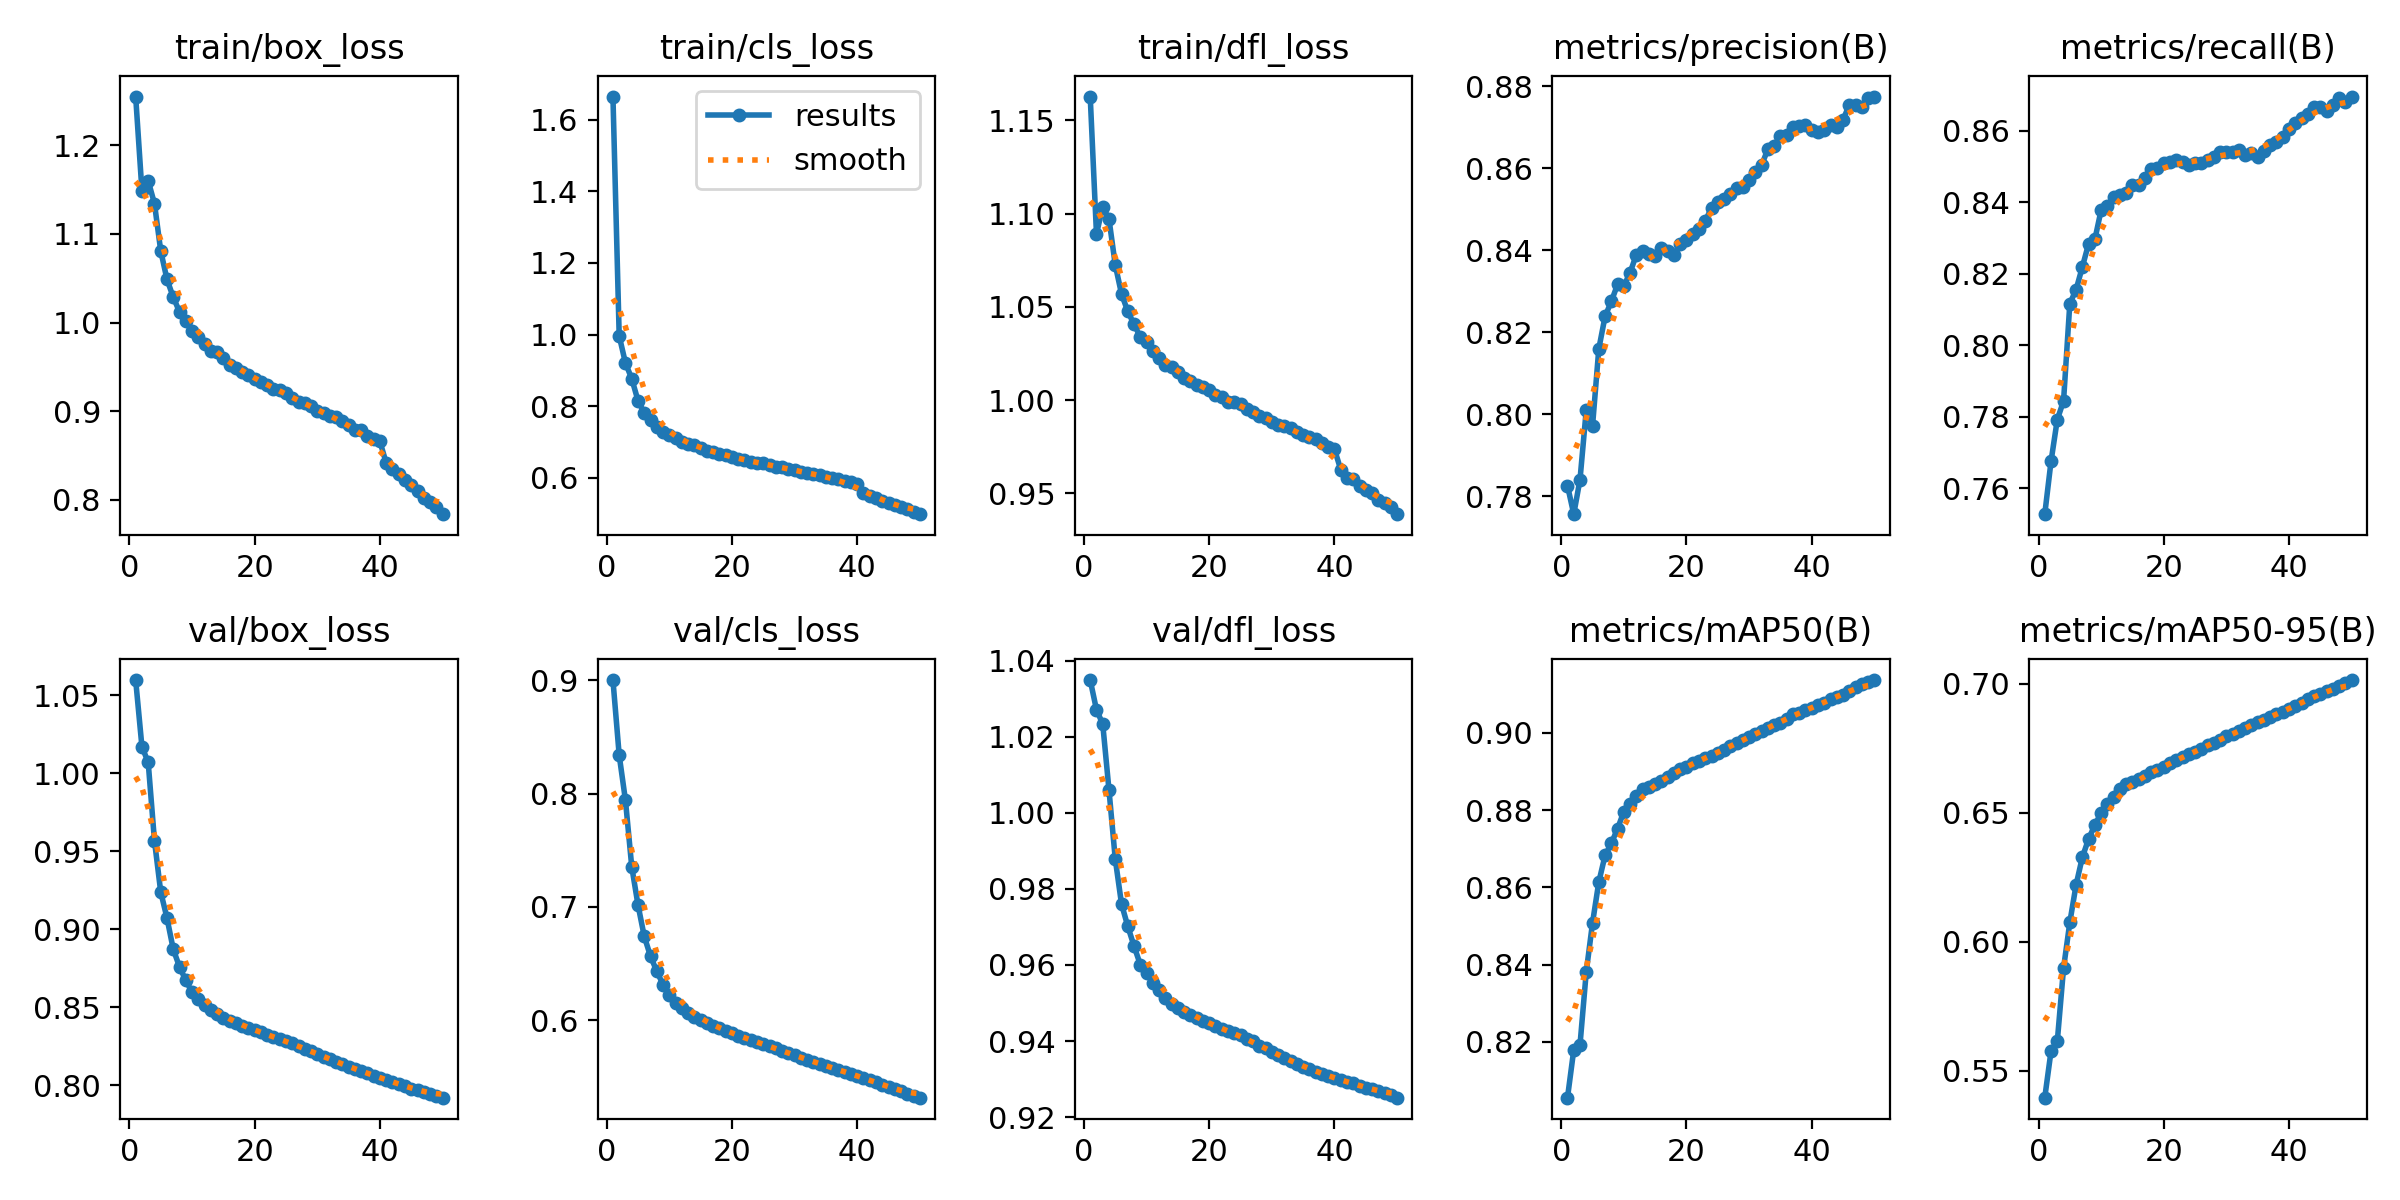

Values plotted in this chart, from the file beside it:
epoch, time, train/box_loss, train/cls_loss, train/dfl_loss, metrics/precision(B), metrics/recall(B), metrics/mAP50(B), metrics/mAP50-95(B), val/box_loss, val/cls_loss, val/dfl_loss, lr/pg0, lr/pg1, lr/pg2
1, 1096, 1.255, 1.664, 1.163, 0.7825, 0.7527, 0.8056, 0.5396, 1.06, 0.9001, 1.035, 0.003333, 0.003333, 0.003333
2, 2159, 1.149, 0.9963, 1.089, 0.7756, 0.7675, 0.8179, 0.5576, 1.017, 0.8338, 1.027, 0.006534, 0.006534, 0.006534
3, 3213, 1.16, 0.9207, 1.104, 0.784, 0.7792, 0.8193, 0.5614, 1.007, 0.794, 1.023, 0.009603, 0.009603, 0.009603
4, 4268, 1.134, 0.8772, 1.097, 0.8011, 0.7844, 0.8382, 0.5898, 0.9568, 0.7356, 1.006, 0.009406, 0.009406, 0.009406
5, 5325, 1.081, 0.8157, 1.073, 0.7971, 0.8116, 0.8508, 0.6075, 0.924, 0.7018, 0.9878, 0.009208, 0.009208, 0.009208
6, 6372, 1.049, 0.7812, 1.057, 0.8159, 0.8155, 0.8614, 0.622, 0.9072, 0.6741, 0.976, 0.00901, 0.00901, 0.00901
7, 7420, 1.029, 0.7606, 1.048, 0.8238, 0.8219, 0.8683, 0.6328, 0.8872, 0.6565, 0.9701, 0.008812, 0.008812, 0.008812
8, 8467, 1.012, 0.7413, 1.041, 0.8275, 0.8284, 0.8714, 0.6399, 0.8759, 0.6434, 0.9649, 0.008614, 0.008614, 0.008614
9, 9523, 1.001, 0.7283, 1.034, 0.8316, 0.8296, 0.8752, 0.6453, 0.8673, 0.6316, 0.9601, 0.008416, 0.008416, 0.008416
10, 10582, 0.9901, 0.7187, 1.031, 0.8313, 0.8378, 0.8796, 0.6499, 0.8597, 0.6223, 0.9577, 0.008218, 0.008218, 0.008218
11, 11639, 0.9833, 0.7102, 1.026, 0.8345, 0.8389, 0.8815, 0.6534, 0.8554, 0.6157, 0.9553, 0.00802, 0.00802, 0.00802
12, 12688, 0.9757, 0.7004, 1.023, 0.8389, 0.8414, 0.8837, 0.6563, 0.8515, 0.6108, 0.9534, 0.007822, 0.007822, 0.007822
13, 13731, 0.968, 0.6937, 1.019, 0.8397, 0.8421, 0.8854, 0.6592, 0.848, 0.6064, 0.9514, 0.007624, 0.007624, 0.007624
14, 14774, 0.967, 0.6906, 1.018, 0.839, 0.8426, 0.886, 0.6612, 0.8455, 0.6034, 0.9496, 0.007426, 0.007426, 0.007426
15, 15818, 0.9605, 0.6847, 1.015, 0.8386, 0.8449, 0.8868, 0.6621, 0.8431, 0.6006, 0.9486, 0.007228, 0.007228, 0.007228
16, 16863, 0.9523, 0.6755, 1.012, 0.8404, 0.8449, 0.8877, 0.663, 0.8415, 0.5977, 0.9477, 0.00703, 0.00703, 0.00703
17, 17906, 0.9487, 0.6718, 1.01, 0.8398, 0.8467, 0.8885, 0.6642, 0.8398, 0.5954, 0.9468, 0.006832, 0.006832, 0.006832
18, 18953, 0.9443, 0.6667, 1.008, 0.8389, 0.8493, 0.8897, 0.6657, 0.8381, 0.5929, 0.946, 0.006634, 0.006634, 0.006634
19, 19998, 0.9408, 0.6645, 1.007, 0.8414, 0.8495, 0.8906, 0.6667, 0.8367, 0.5906, 0.9452, 0.006436, 0.006436, 0.006436
20, 21045, 0.9366, 0.6583, 1.005, 0.8425, 0.8509, 0.8912, 0.6679, 0.8354, 0.5887, 0.9447, 0.006238, 0.006238, 0.006238
21, 22090, 0.9329, 0.6539, 1.003, 0.8439, 0.8514, 0.8922, 0.6692, 0.8339, 0.5866, 0.9439, 0.00604, 0.00604, 0.00604
22, 23136, 0.9301, 0.6496, 1.002, 0.8451, 0.8517, 0.8928, 0.6705, 0.8325, 0.5845, 0.9433, 0.005842, 0.005842, 0.005842
23, 24180, 0.9253, 0.645, 0.9989, 0.8471, 0.8512, 0.8936, 0.6717, 0.831, 0.5825, 0.9426, 0.005644, 0.005644, 0.005644
24, 25226, 0.9237, 0.6431, 0.999, 0.8503, 0.8504, 0.8941, 0.6727, 0.8297, 0.5809, 0.942, 0.005446, 0.005446, 0.005446
25, 26270, 0.9209, 0.6415, 0.9977, 0.8516, 0.8511, 0.8948, 0.6736, 0.8285, 0.579, 0.9415, 0.005248, 0.005248, 0.005248
26, 27316, 0.9145, 0.6357, 0.995, 0.8524, 0.8509, 0.8956, 0.6746, 0.8268, 0.5771, 0.9406, 0.00505, 0.00505, 0.00505
27, 28363, 0.9108, 0.6316, 0.9937, 0.8538, 0.8519, 0.8965, 0.6761, 0.8254, 0.5755, 0.9399, 0.004852, 0.004852, 0.004852
28, 29412, 0.9087, 0.6293, 0.9917, 0.855, 0.8526, 0.8974, 0.6771, 0.8234, 0.5733, 0.9388, 0.004654, 0.004654, 0.004654
29, 30459, 0.9064, 0.6255, 0.9906, 0.8553, 0.8541, 0.8982, 0.6783, 0.8218, 0.5713, 0.9381, 0.004456, 0.004456, 0.004456
30, 31506, 0.9006, 0.6209, 0.988, 0.857, 0.854, 0.8989, 0.6797, 0.82, 0.5693, 0.9372, 0.004258, 0.004258, 0.004258
31, 32555, 0.8978, 0.6178, 0.9867, 0.8591, 0.854, 0.8997, 0.6806, 0.8184, 0.5672, 0.9363, 0.00406, 0.00406, 0.00406
32, 33603, 0.8945, 0.6136, 0.9864, 0.8607, 0.8545, 0.9005, 0.6817, 0.8168, 0.5654, 0.9355, 0.003862, 0.003862, 0.003862
33, 34650, 0.8937, 0.6117, 0.985, 0.8646, 0.8533, 0.9014, 0.6828, 0.8153, 0.5634, 0.9347, 0.003664, 0.003664, 0.003664
34, 35698, 0.8887, 0.6088, 0.9828, 0.8654, 0.8536, 0.902, 0.684, 0.8135, 0.5617, 0.934, 0.003466, 0.003466, 0.003466
35, 36748, 0.8841, 0.6033, 0.9814, 0.8677, 0.8527, 0.9027, 0.6851, 0.8118, 0.5601, 0.9332, 0.003268, 0.003268, 0.003268
36, 37795, 0.8793, 0.5993, 0.9804, 0.868, 0.8543, 0.9036, 0.686, 0.8104, 0.5582, 0.9326, 0.00307, 0.00307, 0.00307
37, 38842, 0.8784, 0.5973, 0.979, 0.8699, 0.856, 0.9048, 0.6872, 0.8091, 0.5565, 0.932, 0.002872, 0.002872, 0.002872
38, 39889, 0.8725, 0.592, 0.977, 0.8703, 0.8569, 0.9052, 0.6882, 0.8077, 0.5548, 0.9313, 0.002674, 0.002674, 0.002674
39, 40935, 0.869, 0.5889, 0.9748, 0.8706, 0.8583, 0.9059, 0.689, 0.8063, 0.5531, 0.9307, 0.002476, 0.002476, 0.002476
40, 41984, 0.8659, 0.5831, 0.9737, 0.8693, 0.8604, 0.9065, 0.6904, 0.805, 0.5511, 0.9302, 0.002278, 0.002278, 0.002278
41, 43000, 0.8417, 0.5571, 0.9627, 0.8688, 0.8621, 0.9071, 0.6913, 0.8037, 0.5494, 0.9297, 0.00208, 0.00208, 0.00208
42, 44017, 0.8348, 0.5484, 0.9585, 0.8692, 0.8636, 0.9077, 0.6926, 0.8022, 0.5473, 0.9293, 0.001882, 0.001882, 0.001882
43, 45033, 0.8287, 0.5435, 0.9578, 0.8705, 0.8648, 0.9087, 0.694, 0.8008, 0.5454, 0.9288, 0.001684, 0.001684, 0.001684
44, 46050, 0.8228, 0.537, 0.9541, 0.87, 0.8667, 0.9093, 0.6951, 0.7993, 0.5434, 0.9283, 0.001486, 0.001486, 0.001486
45, 47064, 0.8164, 0.5308, 0.9517, 0.8718, 0.8665, 0.9099, 0.696, 0.7979, 0.5414, 0.9277, 0.001288, 0.001288, 0.001288
46, 48079, 0.8097, 0.5242, 0.95, 0.8754, 0.8654, 0.9109, 0.6972, 0.7967, 0.5393, 0.9273, 0.00109, 0.00109, 0.00109
47, 49096, 0.8026, 0.5177, 0.9464, 0.8754, 0.8671, 0.9118, 0.6981, 0.7957, 0.5375, 0.9268, 0.000892, 0.000892, 0.000892
48, 50116, 0.7974, 0.5124, 0.9447, 0.8749, 0.8691, 0.9127, 0.6991, 0.7945, 0.5354, 0.9263, 0.000694, 0.000694, 0.000694
49, 51133, 0.7916, 0.5057, 0.9428, 0.877, 0.8679, 0.9132, 0.7002, 0.7932, 0.5335, 0.9257, 0.000496, 0.000496, 0.000496
50, 52153, 0.7839, 0.499, 0.9388, 0.8774, 0.8696, 0.9137, 0.7014, 0.7921, 0.5319, 0.9251, 0.000298, 0.000298, 0.000298
